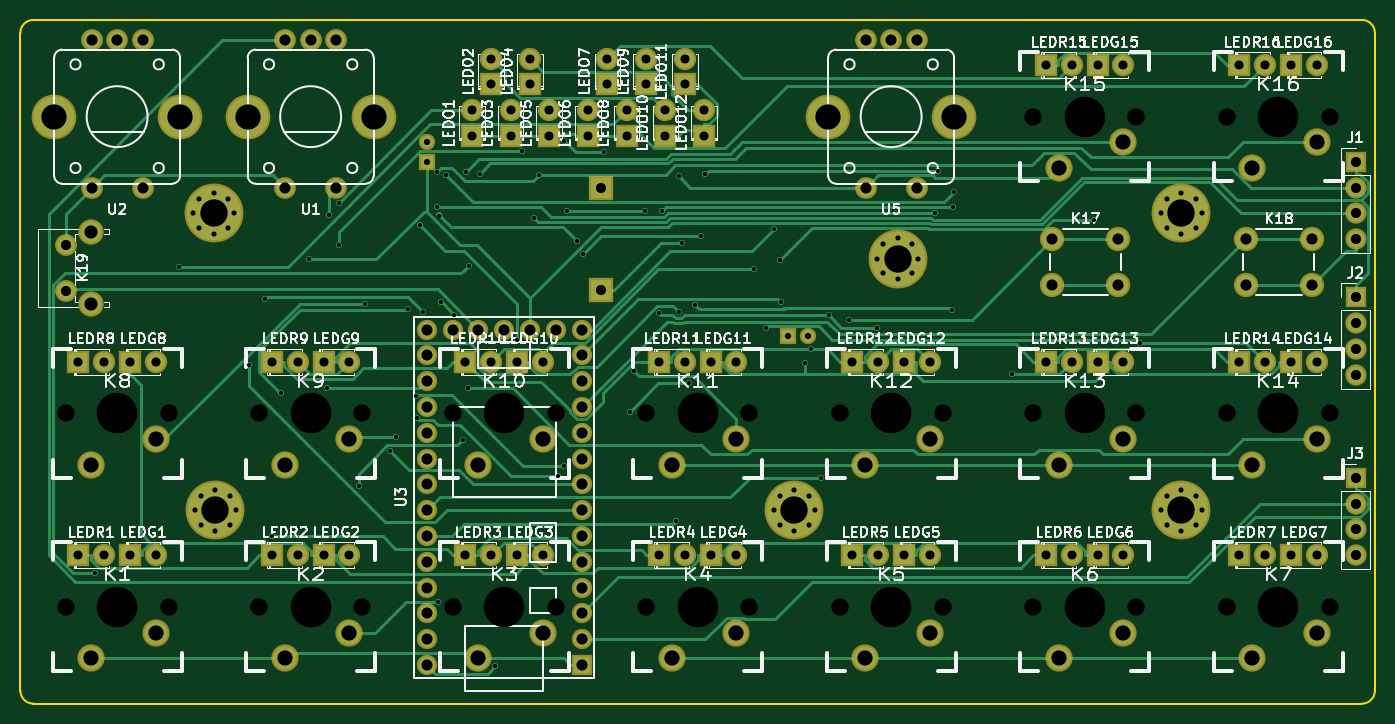
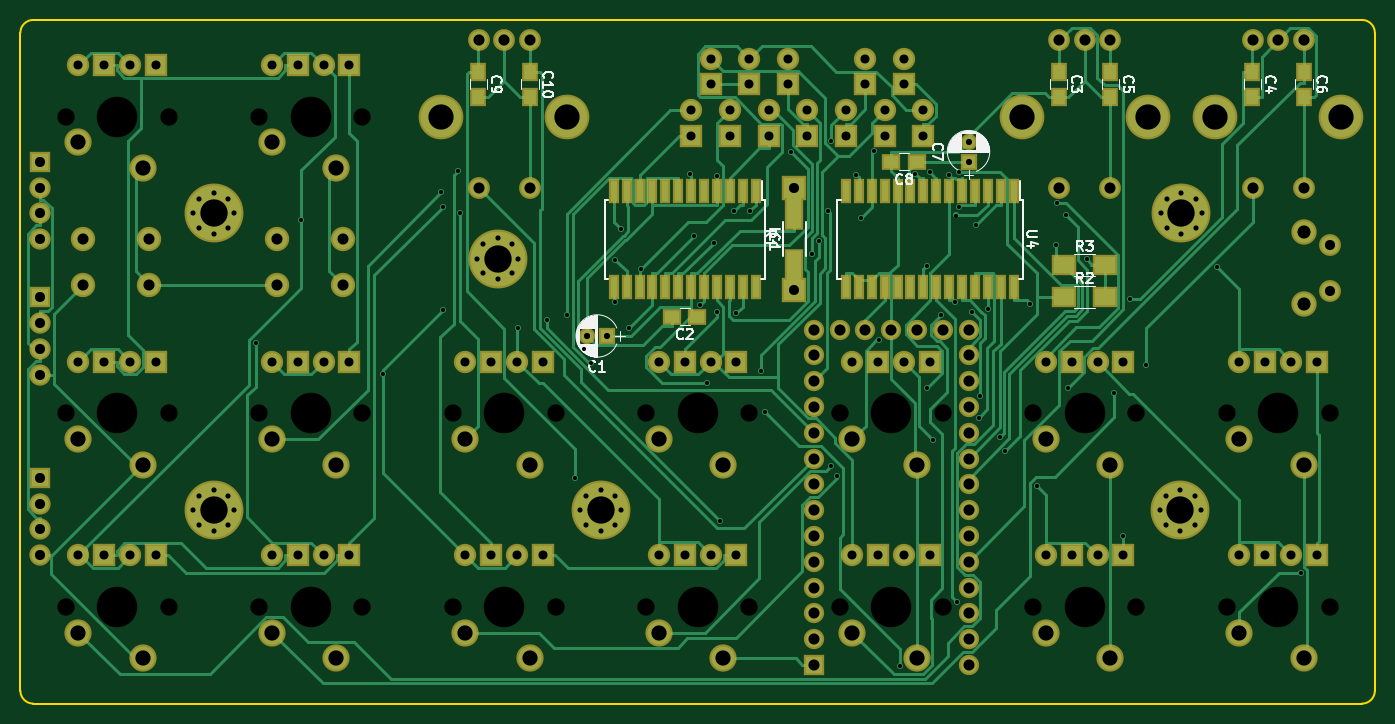
Circuit board: 11 layer files. Board 133.3 x 67.3 mm.
- bottom_copper: chordboard-B.Cu.gbr (49822 bytes)
- bottom_mask: chordboard-B.Mask.gbr (9735 bytes)
- paste: chordboard-B.Paste.gbr (2305 bytes)
- bottom_silk: chordboard-B.SilkS.gbr (22778 bytes)
- outline: chordboard-Edge.Cuts.gbr (888 bytes)
- top_copper: chordboard-F.Cu.gbr (34582 bytes)
- top_mask: chordboard-F.Mask.gbr (7699 bytes)
- paste: chordboard-F.Paste.gbr (279 bytes)
- top_silk: chordboard-F.SilkS.gbr (109512 bytes)
- drill: chordboard-NPTH.drl (841 bytes)
- drill: chordboard.drl (5045 bytes)

=== bottom_copper: chordboard-B.Cu.gbr (49822 bytes, source omitted) ===
=== bottom_mask: chordboard-B.Mask.gbr (9735 bytes, source omitted) ===
=== paste: chordboard-B.Paste.gbr ===
G04 #@! TF.FileFunction,Paste,Bot*
%FSLAX46Y46*%
G04 Gerber Fmt 4.6, Leading zero omitted, Abs format (unit mm)*
G04 Created by KiCad (PCBNEW 4.0.6+dfsg1-1) date Mon Mar  5 09:48:27 2018*
%MOMM*%
%LPD*%
G01*
G04 APERTURE LIST*
%ADD10C,0.100000*%
%ADD11R,0.600000X2.000000*%
%ADD12R,1.500000X1.250000*%
%ADD13R,1.250000X1.500000*%
%ADD14R,2.000000X1.700000*%
%ADD15R,1.399540X2.999740*%
G04 APERTURE END LIST*
D10*
D11*
X146050000Y-39750000D03*
X147320000Y-39750000D03*
X148590000Y-39750000D03*
X149860000Y-39750000D03*
X151130000Y-39750000D03*
X152400000Y-39750000D03*
X153670000Y-39750000D03*
X154940000Y-39750000D03*
X156210000Y-39750000D03*
X157480000Y-39750000D03*
X158750000Y-39750000D03*
X160020000Y-39750000D03*
X160020000Y-49150000D03*
X158750000Y-49150000D03*
X157480000Y-49150000D03*
X156210000Y-49150000D03*
X154940000Y-49150000D03*
X153670000Y-49150000D03*
X152400000Y-49150000D03*
X151130000Y-49150000D03*
X149860000Y-49150000D03*
X148590000Y-49150000D03*
X147320000Y-49150000D03*
X146050000Y-49150000D03*
D12*
X151785000Y-52070000D03*
X154285000Y-52070000D03*
D13*
X97155000Y-27960000D03*
X97155000Y-30460000D03*
X111125000Y-27960000D03*
X111125000Y-30460000D03*
X92075000Y-27960000D03*
X92075000Y-30460000D03*
D12*
X130195000Y-36830000D03*
X132695000Y-36830000D03*
D14*
X115665000Y-50165000D03*
X111665000Y-50165000D03*
X115665000Y-46990000D03*
X111665000Y-46990000D03*
D15*
X142240000Y-47050960D03*
X142240000Y-41849040D03*
D13*
X173355000Y-27960000D03*
X173355000Y-30460000D03*
X168275000Y-27960000D03*
X168275000Y-30460000D03*
X116205000Y-27960000D03*
X116205000Y-30460000D03*
D11*
X120650000Y-39750000D03*
X121920000Y-39750000D03*
X123190000Y-39750000D03*
X124460000Y-39750000D03*
X125730000Y-39750000D03*
X127000000Y-39750000D03*
X128270000Y-39750000D03*
X129540000Y-39750000D03*
X130810000Y-39750000D03*
X132080000Y-39750000D03*
X133350000Y-39750000D03*
X134620000Y-39750000D03*
X135890000Y-39750000D03*
X137160000Y-39750000D03*
X137160000Y-49150000D03*
X135890000Y-49150000D03*
X134620000Y-49150000D03*
X133350000Y-49150000D03*
X132080000Y-49150000D03*
X130810000Y-49150000D03*
X129540000Y-49150000D03*
X128270000Y-49150000D03*
X127000000Y-49150000D03*
X125730000Y-49150000D03*
X124460000Y-49150000D03*
X123190000Y-49150000D03*
X121920000Y-49150000D03*
X120650000Y-49150000D03*
M02*

=== bottom_silk: chordboard-B.SilkS.gbr (22778 bytes, source omitted) ===
=== outline: chordboard-Edge.Cuts.gbr ===
G04 #@! TF.FileFunction,Profile,NP*
%FSLAX46Y46*%
G04 Gerber Fmt 4.6, Leading zero omitted, Abs format (unit mm)*
G04 Created by KiCad (PCBNEW 4.0.6+dfsg1-1) date Mon Mar  5 09:48:27 2018*
%MOMM*%
%LPD*%
G01*
G04 APERTURE LIST*
%ADD10C,0.100000*%
%ADD11C,0.150000*%
G04 APERTURE END LIST*
D10*
D11*
X85090000Y-78740000D02*
X85090000Y-88900000D01*
X218440000Y-78740000D02*
X218440000Y-88900000D01*
X217170000Y-22860000D02*
X86360000Y-22860000D01*
X218440000Y-78740000D02*
X218440000Y-24130000D01*
X86360000Y-90170000D02*
X217170000Y-90170000D01*
X85090000Y-24130000D02*
X85090000Y-78740000D01*
X86360000Y-22860000D02*
G75*
G03X85090000Y-24130000I0J-1270000D01*
G01*
X85090000Y-88900000D02*
G75*
G03X86360000Y-90170000I1270000J0D01*
G01*
X217170000Y-90170000D02*
G75*
G03X218440000Y-88900000I0J1270000D01*
G01*
X218440000Y-24130000D02*
G75*
G03X217170000Y-22860000I-1270000J0D01*
G01*
M02*

=== top_copper: chordboard-F.Cu.gbr (34582 bytes, source omitted) ===
=== top_mask: chordboard-F.Mask.gbr (7699 bytes, source omitted) ===
=== paste: chordboard-F.Paste.gbr ===
G04 #@! TF.FileFunction,Paste,Top*
%FSLAX46Y46*%
G04 Gerber Fmt 4.6, Leading zero omitted, Abs format (unit mm)*
G04 Created by KiCad (PCBNEW 4.0.6+dfsg1-1) date Mon Mar  5 09:48:27 2018*
%MOMM*%
%LPD*%
G01*
G04 APERTURE LIST*
%ADD10C,0.100000*%
G04 APERTURE END LIST*
D10*
M02*

=== top_silk: chordboard-F.SilkS.gbr (109512 bytes, source omitted) ===
=== drill: chordboard-NPTH.drl ===
M48
;DRILL file {KiCad 4.0.6+dfsg1-1} date Sun Mar  4 15:44:50 2018
;FORMAT={-:-/ absolute / inch / decimal}
FMAT,2
INCH,TZ
T1C0.067
T2C0.157
%
G90
G05
M72
T1
X3.525Y-2.425
X3.525Y-3.175
X3.925Y-2.425
X3.925Y-3.175
X4.275Y-2.425
X4.275Y-3.175
X4.675Y-2.425
X4.675Y-3.175
X5.025Y-2.425
X5.025Y-3.175
X5.425Y-2.425
X5.425Y-3.175
X5.775Y-2.425
X5.775Y-3.175
X6.175Y-2.425
X6.175Y-3.175
X6.525Y-2.425
X6.525Y-3.175
X6.925Y-2.425
X6.925Y-3.175
X7.275Y-1.275
X7.275Y-2.425
X7.275Y-3.175
X7.675Y-1.275
X7.675Y-2.425
X7.675Y-3.175
X8.025Y-1.275
X8.025Y-2.425
X8.025Y-3.175
X8.425Y-1.275
X8.425Y-2.425
X8.425Y-3.175
T2
X3.725Y-2.425
X3.725Y-3.175
X4.475Y-2.425
X4.475Y-3.175
X5.225Y-2.425
X5.225Y-3.175
X5.975Y-2.425
X5.975Y-3.175
X6.725Y-2.425
X6.725Y-3.175
X7.475Y-1.275
X7.475Y-2.425
X7.475Y-3.175
X8.225Y-1.275
X8.225Y-2.425
X8.225Y-3.175
T0
M30

=== drill: chordboard.drl (5045 bytes, source omitted) ===
